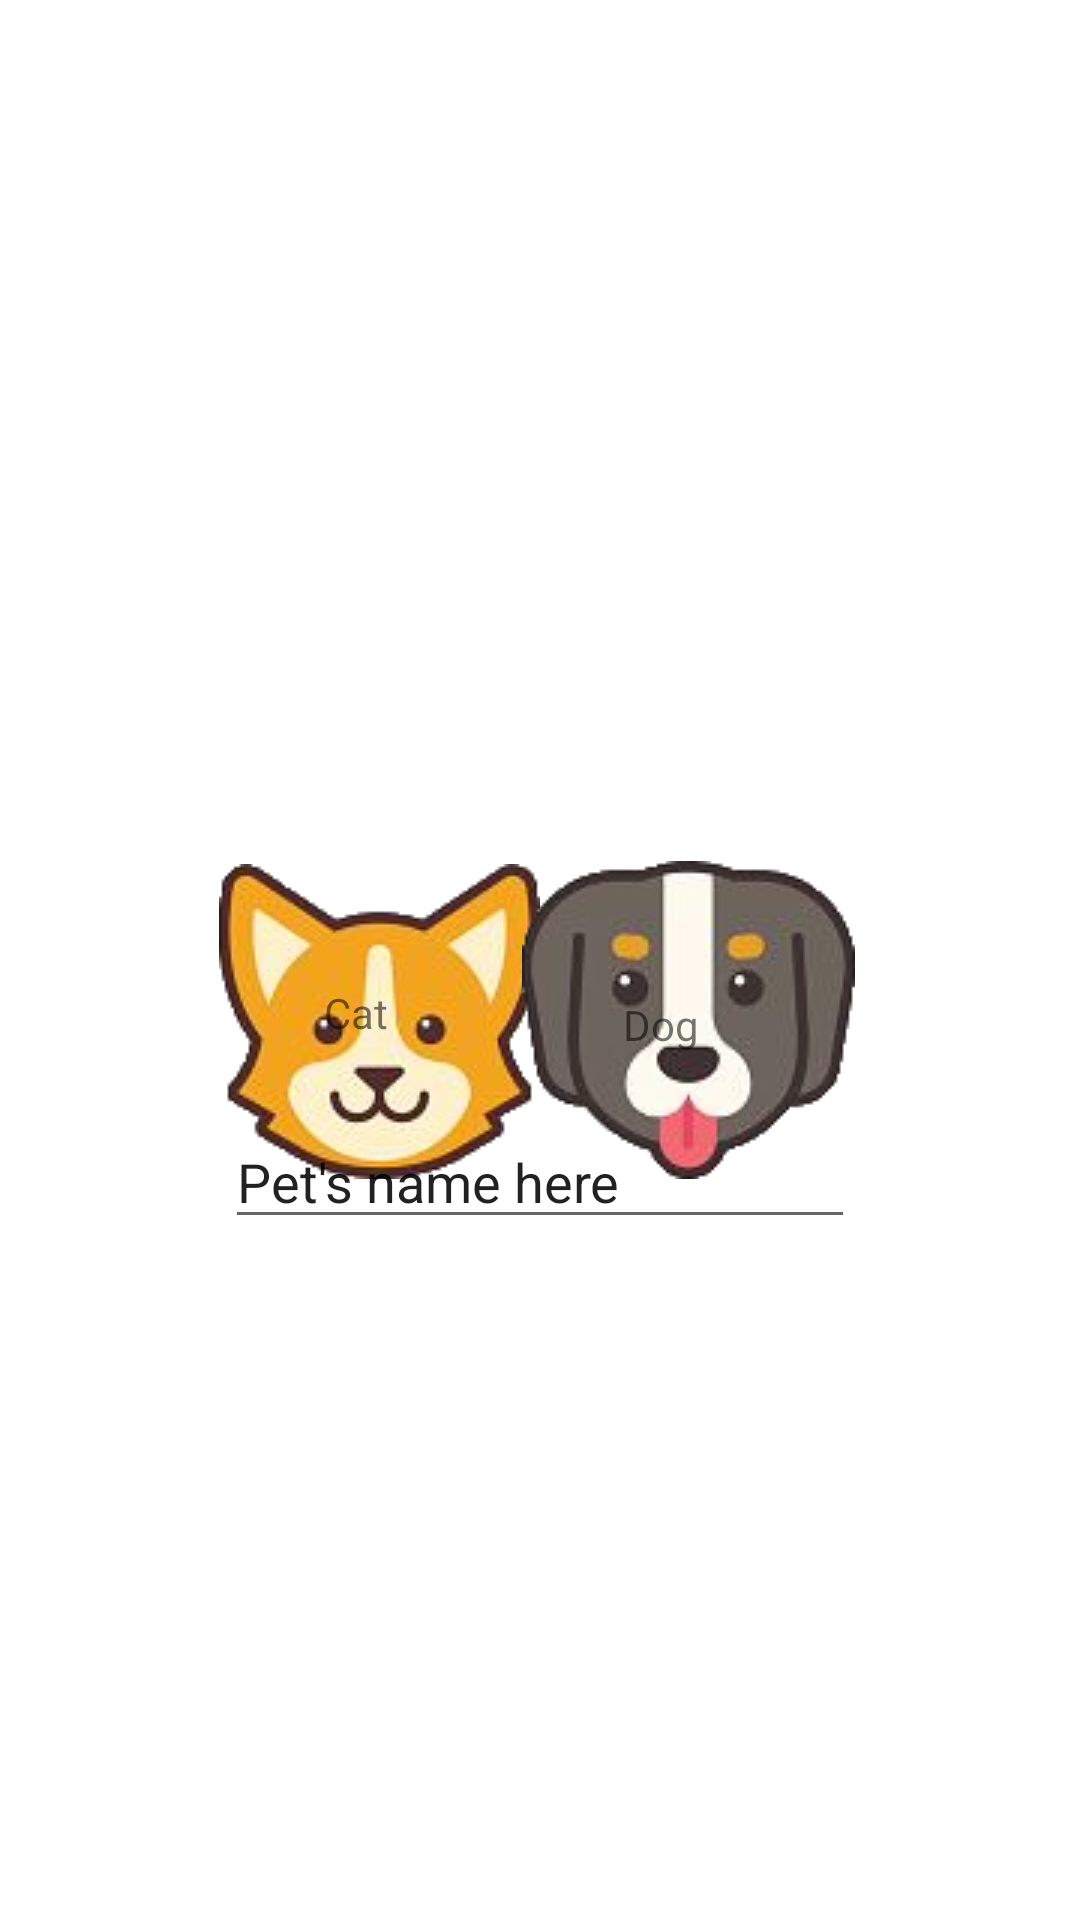

Reconstruct the res/layout file that produces this screen, plus the resources it refers to.
<!-- AndroidManifest.xml: application theme Theme.MyTamagotchi -->
<!-- res/layout/activity_new_game.xml -->
<RelativeLayout xmlns:android="http://schemas.android.com/apk/res/android"
    xmlns:app="http://schemas.android.com/apk/res-auto"
    xmlns:tools="http://schemas.android.com/tools"
    android:layout_width="fill_parent"
    android:layout_height="fill_parent"
    android:paddingLeft="16dp"
    android:paddingRight="16dp">

    <ImageView
        android:id="@+id/catImg"
        android:layout_width="wrap_content"
        android:layout_height="wrap_content"
        android:layout_alignParentStart="true"
        android:layout_alignParentTop="true"
        android:layout_marginStart="57dp"
        android:layout_marginTop="288dp"
        android:background="@drawable/cat" />

    <ImageView
        android:id="@+id/dogImg"
        android:layout_width="wrap_content"
        android:layout_height="wrap_content"
        android:layout_alignParentTop="true"
        android:layout_alignParentEnd="true"
        android:layout_centerVertical="true"
        android:layout_marginTop="287dp"
        android:layout_marginEnd="59dp"
        android:background="@drawable/dog" />

    <TextView
        android:id="@+id/textView"
        android:layout_width="wrap_content"
        android:layout_height="wrap_content"
        android:layout_alignParentStart="true"
        android:layout_alignParentBottom="true"
        android:layout_marginStart="92dp"
        android:layout_marginBottom="293dp"
        android:text="Cat" />

    <TextView
        android:id="@+id/textView2"
        android:layout_width="wrap_content"
        android:layout_height="wrap_content"
        android:layout_alignParentEnd="true"
        android:layout_alignParentBottom="true"
        android:layout_marginEnd="111dp"
        android:layout_marginBottom="289dp"
        android:text="Dog" />

    <EditText
        android:id="@+id/texitTextPetsName"
        android:layout_width="wrap_content"
        android:layout_height="wrap_content"
        android:layout_alignParentBottom="true"
        android:layout_centerHorizontal="true"
        android:layout_marginBottom="227dp"
        android:ems="10"
        android:inputType="textPersonName"
        android:text="Pet's name here" />
</RelativeLayout>
<!-- resources referenced by this layout -->
<resources>
  <!-- drawable cat: png bitmap (drawable, 22275 bytes) -->
  <!-- drawable dog: png bitmap (drawable, 17965 bytes) -->
  <style name="Theme.MyTamagotchi" parent="Theme.MaterialComponents.DayNight.DarkActionBar">
          
          <item name="colorPrimary">@color/purple_500</item>
          <item name="colorPrimaryVariant">@color/purple_700</item>
          <item name="colorOnPrimary">@color/white</item>
          
          <item name="colorSecondary">@color/teal_200</item>
          <item name="colorSecondaryVariant">@color/teal_700</item>
          <item name="colorOnSecondary">@color/black</item>
          
          <item name="android:statusBarColor" tools:targetApi="l">?attr/colorPrimaryVariant</item>
          
      </style>
  <!-- not gathered from this repository: default colours our renderer supplied (Android Studio template values) -->
  <color name="purple_500">#FF6200EE</color>
  <color name="purple_700">#FF3700B3</color>
  <color name="teal_200">#FF03DAC5</color>
  <color name="teal_700">#FF018786</color>
  <color name="black">#FF000000</color>
  <color name="white">#FFFFFFFF</color>
</resources>
